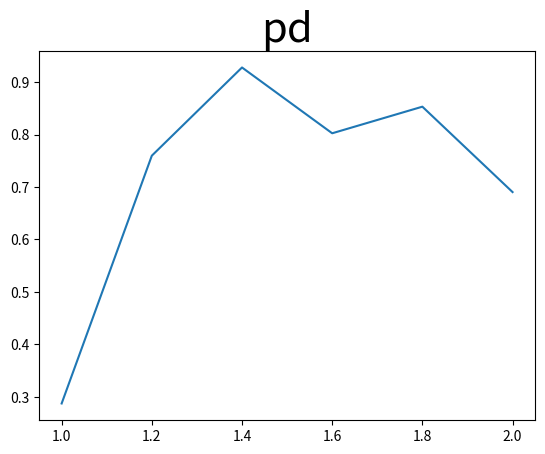

Python code for this plot: (Note: this script raises an exception after producing the figure.)
"""
Plot data in `pcap_results/lgbm_parameter_tuning.txt`
"""

import os
import matplotlib.pyplot as plt


if __name__ == '__main__':
    metric_names = ('pd', 'pf', 'auc', 'p', 'F')

    lgbm_weights = dict()
    lgbm_weights[1.0] = {'pd': 0.2870493991989319, 'pf': 0.0005, 'auc': 0.6430964619492656, 'p': 0.9953703703703703, 'F': 0.4455958549222798}
    lgbm_weights[1.2] = {'pd': 0.7596795727636849, 'pf': 0.0, 'auc': 0.8979959946595459, 'p': 1.0, 'F': 0.8634294385432474}
    lgbm_weights[1.4] = {'pd': 0.9279038718291055, 'pf': 0.0, 'auc': 0.988923230974633, 'p': 1.0, 'F': 0.9626038781163435}
    lgbm_weights[1.6] = {'pd': 0.8024032042723631, 'pf': 0.0, 'auc': 0.8066562082777036, 'p': 1.0, 'F': 0.8903703703703704}
    lgbm_weights[1.8] = {'pd': 0.8531375166889186, 'pf': 0.0, 'auc': 0.8567570093457946, 'p': 1.0, 'F': 0.920749279538905}
    lgbm_weights[2.0] = {'pd': 0.6902536715620827, 'pf': 0.0055, 'auc': 0.7505410547396528, 'p': 0.9791666666666666, 'F': 0.8097102584181676}

    for metric_name in metric_names:
        plt.figure()
        plt.title(metric_name, fontsize=30)
        plt.plot(lgbm_weights.keys(), [value_dict[metric_name] for value_dict in lgbm_weights.values()])
        plt.savefig(os.path.join('..', 'pcap_results', 'lgbm_weights_{}'.format(metric_name)))